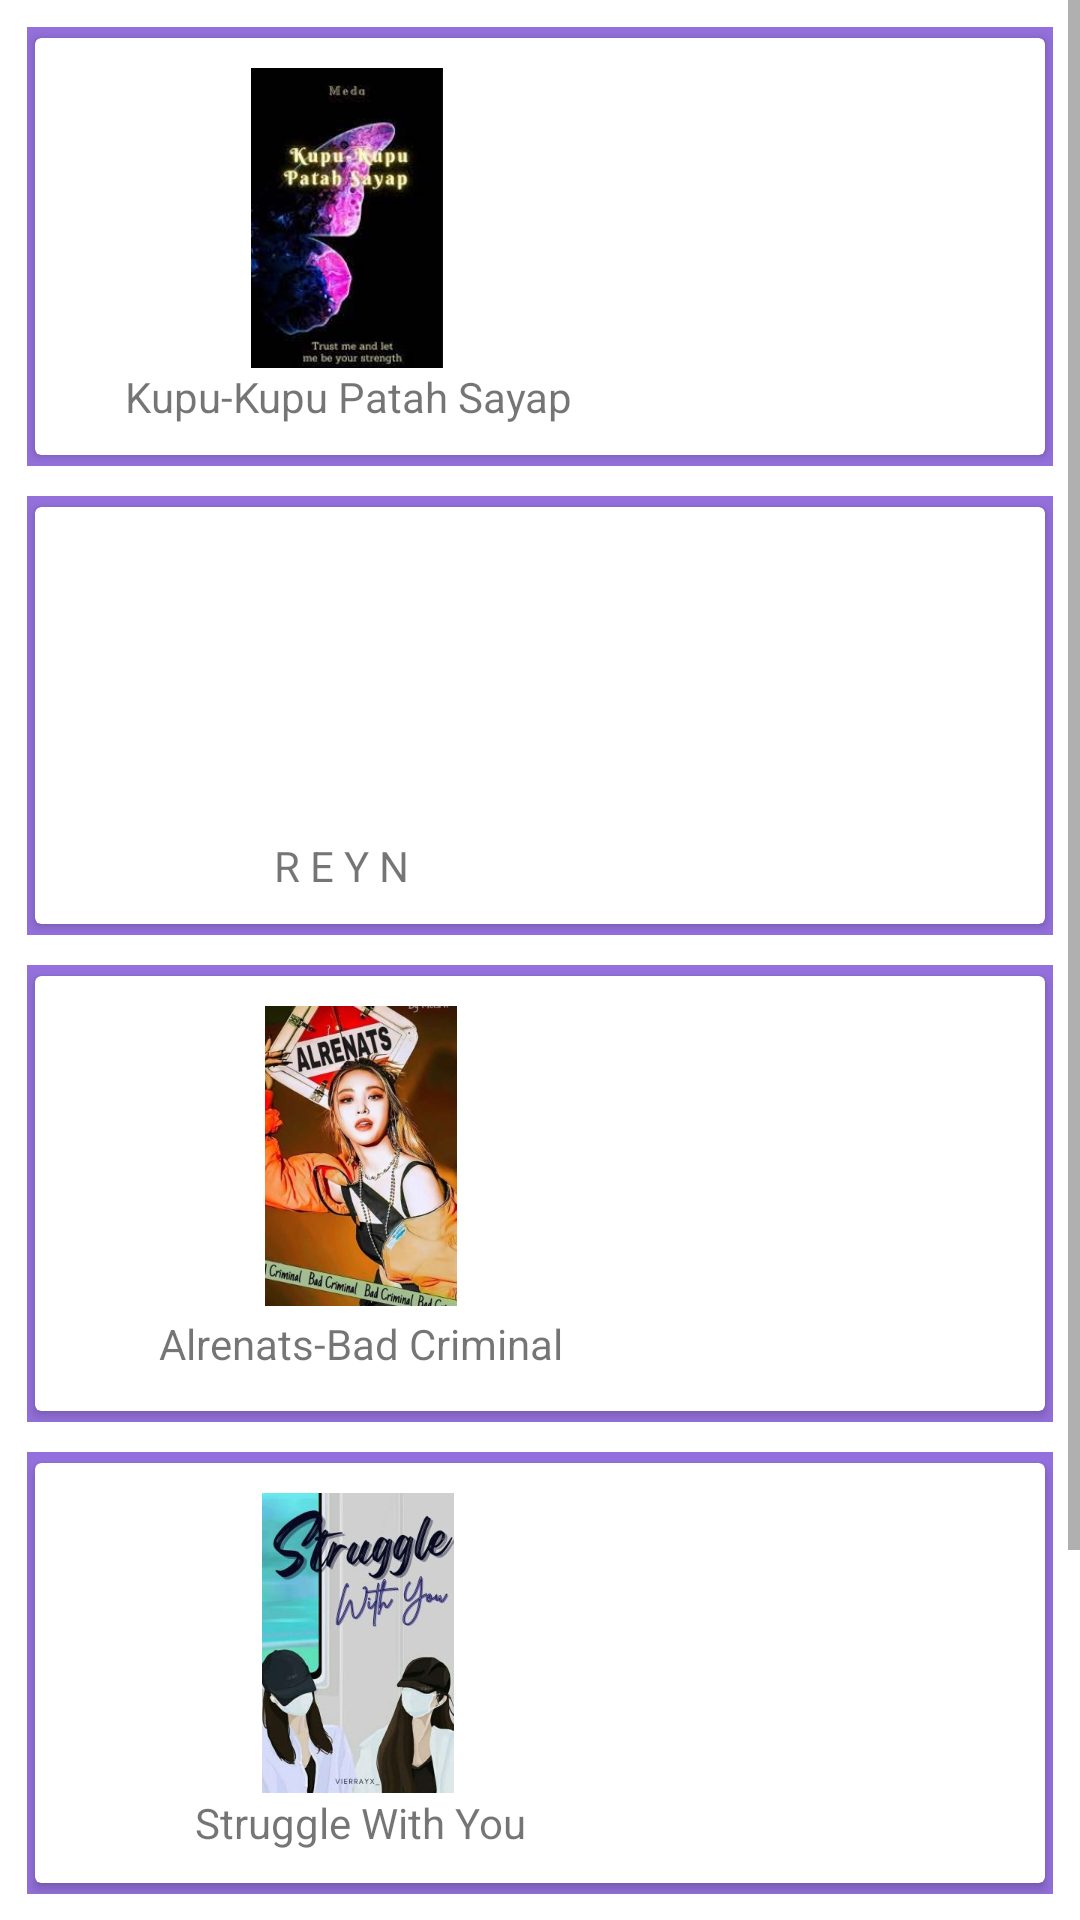

Android layout source for this screen:
<!-- AndroidManifest.xml: application theme Theme.WattpadKu -->
<!-- res/layout/activity_laga.xml -->
<?xml version="1.0" encoding="utf-8"?>
<ScrollView xmlns:android="http://schemas.android.com/apk/res/android"
    xmlns:app="http://schemas.android.com/apk/res-auto"
    xmlns:tools="http://schemas.android.com/tools"
    android:layout_width="match_parent"
    android:layout_height="match_parent"
    tools:context=".Laga">

    <LinearLayout
        android:layout_width="match_parent"
        android:layout_height="match_parent"
        android:layout_margin="4dp"
        android:orientation="vertical"
        tools:layout_editor_absoluteX="-8dp"
        tools:layout_editor_absoluteY="-64dp">

        <LinearLayout
            android:layout_width="match_parent"
            android:layout_height="wrap_content"
            android:layout_margin="5dp"
            android:layout_marginTop="5dp"
            android:gravity="center"
            android:orientation="horizontal"
            android:background="@color/purple">

            <androidx.cardview.widget.CardView
                android:layout_width="0dp"
                android:layout_height="wrap_content"
                android:layout_weight="3"
                app:cardPreventCornerOverlap="true"
                app:cardUseCompatPadding="true"
                app:contentPadding="10dp">

                <LinearLayout
                    android:layout_width="match_parent"
                    android:layout_height="match_parent"
                    android:orientation="vertical">

                    <ImageView
                        android:id="@+id/img_scan"
                        android:layout_width="188dp"
                        android:layout_height="100dp"
                        android:src="@drawable/sayap" />

                    <TextView
                        android:layout_width="189dp"
                        android:layout_height="wrap_content"
                        android:gravity="center"
                        android:text="Kupu-Kupu Patah Sayap" />
                </LinearLayout>
            </androidx.cardview.widget.CardView>

        </LinearLayout>

        <LinearLayout
            android:layout_width="match_parent"
            android:layout_height="wrap_content"
            android:layout_margin="5dp"
            android:layout_marginTop="5dp"
            android:gravity="center"
            android:orientation="horizontal"
            android:background="@color/purple">

            <androidx.cardview.widget.CardView
                android:layout_width="232dp"
                android:layout_height="match_parent"
                android:layout_weight="3"
                app:cardPreventCornerOverlap="true"
                app:cardUseCompatPadding="true"
                app:contentPadding="10dp">

                <LinearLayout
                    android:layout_width="184dp"
                    android:layout_height="match_parent"
                    android:orientation="vertical">

                    <ImageView
                        android:id="@+id/img_scan1"
                        android:layout_width="176dp"
                        android:layout_height="100dp"
                        android:src="@drawable/reynn" />

                    <TextView
                        android:layout_width="match_parent"
                        android:layout_height="wrap_content"
                        android:gravity="center"
                        android:text="R E Y N" />
                </LinearLayout>
            </androidx.cardview.widget.CardView>
        </LinearLayout>

        <LinearLayout
            android:layout_width="match_parent"
            android:layout_height="wrap_content"
            android:layout_margin="5dp"
            android:layout_marginTop="5dp"
            android:gravity="center"
            android:orientation="horizontal"
            android:background="@color/purple">

            <androidx.cardview.widget.CardView
                android:layout_width="232dp"
                android:layout_height="match_parent"
                android:layout_weight="3"
                app:cardPreventCornerOverlap="true"
                app:cardUseCompatPadding="true"
                app:contentPadding="10dp">

                <LinearLayout
                    android:layout_width="184dp"
                    android:layout_height="match_parent"
                    android:orientation="vertical">

                    <ImageView
                        android:id="@+id/img_scan2"
                        android:layout_width="197dp"
                        android:layout_height="100dp"
                        android:src="@drawable/alrenats" />

                    <TextView
                        android:layout_width="197dp"
                        android:layout_height="25dp"
                        android:gravity="center"
                        android:text="Alrenats-Bad Criminal" />
                </LinearLayout>
            </androidx.cardview.widget.CardView>
        </LinearLayout>

        <LinearLayout
            android:layout_width="match_parent"
            android:layout_height="wrap_content"
            android:layout_margin="5dp"
            android:layout_marginTop="5dp"
            android:gravity="center"
            android:orientation="horizontal"
            android:background="@color/purple">

            <androidx.cardview.widget.CardView
                android:layout_width="232dp"
                android:layout_height="match_parent"
                android:layout_weight="3"
                app:cardPreventCornerOverlap="true"
                app:cardUseCompatPadding="true"
                app:contentPadding="10dp">

                <LinearLayout
                    android:layout_width="184dp"
                    android:layout_height="match_parent"
                    android:orientation="vertical">

                    <ImageView
                        android:id="@+id/img_scan3"
                        android:layout_width="195dp"
                        android:layout_height="100dp"
                        android:src="@drawable/struggle" />

                    <TextView
                        android:layout_width="197dp"
                        android:layout_height="20dp"
                        android:gravity="center"
                        android:text="Struggle With You" />
                </LinearLayout>
            </androidx.cardview.widget.CardView>
        </LinearLayout>

        <LinearLayout
            android:layout_width="match_parent"
            android:layout_height="wrap_content"
            android:layout_margin="5dp"
            android:layout_marginTop="5dp"
            android:gravity="center"
            android:orientation="horizontal"
            android:background="@color/purple">

            <androidx.cardview.widget.CardView
                android:layout_width="232dp"
                android:layout_height="match_parent"
                android:layout_weight="3"
                app:cardPreventCornerOverlap="true"
                app:cardUseCompatPadding="true"
                app:contentPadding="10dp">

                <LinearLayout
                    android:layout_width="184dp"
                    android:layout_height="match_parent"
                    android:orientation="vertical">

                    <ImageView
                        android:id="@+id/img_scan4"
                        android:layout_width="195dp"
                        android:layout_height="100dp"
                        android:src="@drawable/mafia" />

                    <TextView
                        android:layout_width="193dp"
                        android:layout_height="wrap_content"
                        android:gravity="center"
                        android:text="The Mafia" />
                </LinearLayout>
            </androidx.cardview.widget.CardView>
        </LinearLayout>

    </LinearLayout>



</ScrollView>
<!-- resources referenced by this layout -->
<resources>
  <color name="purple">#9370db</color>
  <!-- drawable alrenats: jpg bitmap (drawable-v24, 27820 bytes) -->
  <!-- drawable mafia: jpg bitmap (drawable-v24, 13989 bytes) -->
  <!-- drawable sayap: jpeg bitmap (drawable-v24, 6283 bytes) -->
  <!-- drawable struggle: jpg bitmap (drawable-v24, 19921 bytes) -->
  <style name="Theme.WattpadKu" parent="Theme.MaterialComponents.DayNight.DarkActionBar">
          
          <item name="colorPrimary">@color/purple_500</item>
          <item name="colorPrimaryVariant">@color/purple_700</item>
          <item name="colorOnPrimary">@color/white</item>
          
          <item name="colorSecondary">@color/teal_200</item>
          <item name="colorSecondaryVariant">@color/teal_700</item>
          <item name="colorOnSecondary">@color/black</item>
          
          <item name="android:statusBarColor">?attr/colorPrimaryVariant</item>
          
      </style>
  <color name="purple_500">#FF6200EE</color>
  <color name="purple_700">#FF3700B3</color>
  <color name="white">#FFFFFFFF</color>
  <color name="teal_200">#FF03DAC5</color>
  <color name="teal_700">#FF018786</color>
  <color name="black">#FF000000</color>
</resources>
